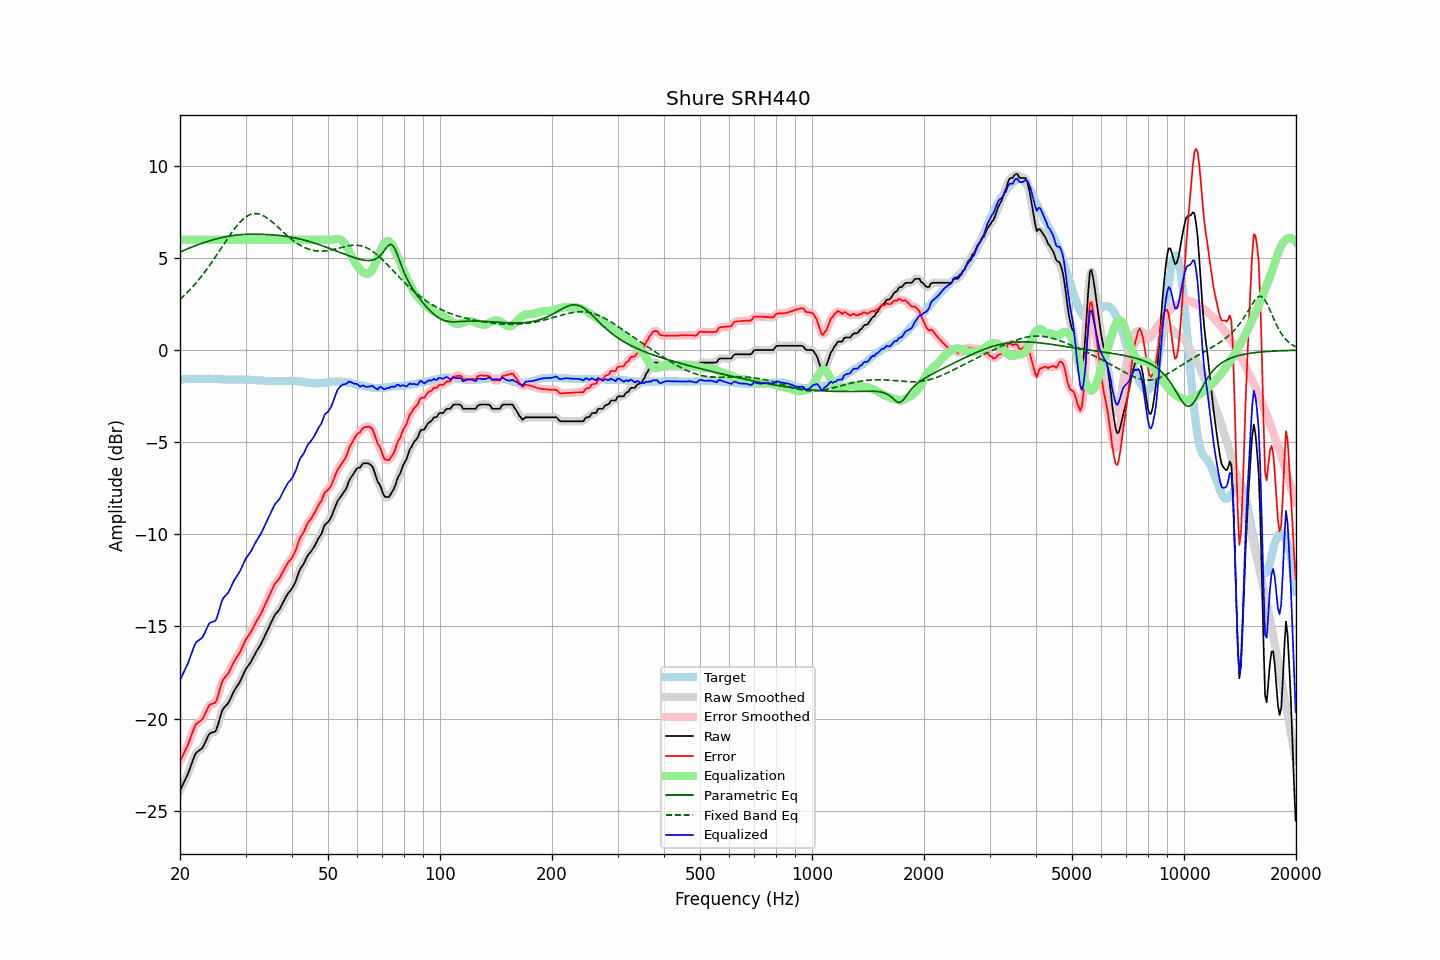

The file beside this chart, header and first rows:
frequency, raw, error, smoothed, error_smoothed, equalization, parametric_eq, fixed_band_eq, equalized_raw, equalized_smoothed, target
20.00, -23.91, -22.33, -23.91, -22.32, 6.00, 5.33, 2.76, -17.91, -17.91, -1.59
20.20, -23.73, -22.15, -23.74, -22.15, 6.00, 5.37, 2.84, -17.73, -17.74, -1.59
20.40, -23.54, -21.96, -23.56, -21.97, 6.00, 5.40, 2.92, -17.54, -17.56, -1.59
20.61, -23.37, -21.79, -23.37, -21.79, 6.00, 5.44, 3.00, -17.37, -17.37, -1.58
20.81, -23.18, -21.61, -23.18, -21.60, 6.00, 5.48, 3.08, -17.18, -17.18, -1.58
21.02, -22.99, -21.42, -22.98, -21.40, 6.00, 5.51, 3.17, -16.99, -16.98, -1.58
21.23, -22.75, -21.18, -22.76, -21.18, 6.00, 5.55, 3.26, -16.75, -16.76, -1.58
21.44, -22.51, -20.94, -22.51, -20.94, 6.00, 5.58, 3.36, -16.51, -16.51, -1.57
21.66, -22.28, -20.71, -22.26, -20.69, 6.00, 5.62, 3.45, -16.28, -16.26, -1.57
21.87, -22.03, -20.46, -22.05, -20.48, 6.00, 5.65, 3.55, -16.03, -16.05, -1.57
22.09, -21.86, -20.30, -21.89, -20.32, 6.00, 5.69, 3.65, -15.86, -15.89, -1.57
22.31, -21.79, -20.24, -21.78, -20.22, 6.00, 5.72, 3.75, -15.79, -15.78, -1.56
22.54, -21.73, -20.17, -21.73, -20.17, 6.00, 5.75, 3.86, -15.73, -15.73, -1.57
22.76, -21.66, -20.11, -21.67, -20.11, 6.00, 5.78, 3.97, -15.66, -15.67, -1.56
22.99, -21.59, -20.04, -21.56, -20.01, 6.00, 5.81, 4.08, -15.59, -15.56, -1.56
23.22, -21.41, -19.86, -21.42, -19.86, 6.00, 5.84, 4.19, -15.41, -15.42, -1.56
23.45, -21.23, -19.68, -21.23, -19.68, 6.00, 5.87, 4.31, -15.23, -15.23, -1.56
23.69, -21.05, -19.49, -21.04, -19.48, 6.00, 5.90, 4.43, -15.05, -15.04, -1.56
23.92, -20.86, -19.32, -20.89, -19.34, 6.00, 5.93, 4.55, -14.86, -14.89, -1.55
24.16, -20.78, -19.23, -20.80, -19.24, 6.00, 5.95, 4.67, -14.78, -14.80, -1.56
24.40, -20.76, -19.21, -20.76, -19.21, 6.00, 5.98, 4.80, -14.76, -14.76, -1.56
24.65, -20.73, -19.18, -20.75, -19.19, 6.00, 6.00, 4.93, -14.73, -14.75, -1.56
24.89, -20.70, -19.13, -20.66, -19.10, 6.00, 6.03, 5.06, -14.70, -14.66, -1.57
25.14, -20.52, -18.95, -20.49, -18.92, 6.00, 6.05, 5.19, -14.52, -14.49, -1.57
25.39, -20.22, -18.64, -20.23, -18.66, 6.00, 6.07, 5.32, -14.22, -14.23, -1.58
25.65, -19.93, -18.35, -19.92, -18.34, 6.00, 6.09, 5.45, -13.93, -13.92, -1.58
25.91, -19.63, -18.04, -19.66, -18.08, 6.00, 6.11, 5.58, -13.63, -13.66, -1.59
26.16, -19.45, -17.87, -19.47, -17.88, 6.00, 6.13, 5.72, -13.45, -13.47, -1.59
26.43, -19.36, -17.76, -19.35, -17.75, 6.00, 6.15, 5.85, -13.36, -13.35, -1.60
26.69, -19.25, -17.66, -19.26, -17.66, 6.00, 6.17, 5.98, -13.25, -13.26, -1.60
26.96, -19.16, -17.57, -19.14, -17.54, 6.00, 6.18, 6.11, -13.16, -13.14, -1.60
27.23, -19.00, -17.40, -18.99, -17.39, 6.00, 6.20, 6.24, -13.00, -12.99, -1.60
27.50, -18.80, -17.20, -18.81, -17.21, 6.00, 6.21, 6.36, -12.80, -12.81, -1.61
27.77, -18.62, -17.02, -18.62, -17.02, 6.00, 6.23, 6.48, -12.62, -12.62, -1.61
28.05, -18.45, -16.86, -18.46, -16.86, 6.00, 6.24, 6.60, -12.45, -12.46, -1.60
28.33, -18.31, -16.72, -18.32, -16.72, 6.00, 6.25, 6.71, -12.31, -12.32, -1.60
28.62, -18.19, -16.59, -18.19, -16.59, 6.00, 6.26, 6.82, -12.19, -12.19, -1.60
28.90, -18.05, -16.46, -18.04, -16.44, 6.00, 6.27, 6.92, -12.05, -12.04, -1.60
29.19, -17.87, -16.28, -17.87, -16.27, 6.00, 6.27, 7.01, -11.87, -11.87, -1.60
29.48, -17.67, -16.08, -17.68, -16.08, 6.00, 6.28, 7.09, -11.67, -11.68, -1.60
29.78, -17.49, -15.89, -17.49, -15.89, 6.00, 6.28, 7.17, -11.49, -11.49, -1.60
30.08, -17.31, -15.70, -17.32, -15.72, 6.00, 6.29, 7.23, -11.31, -11.32, -1.61
30.38, -17.19, -15.58, -17.19, -15.58, 6.00, 6.29, 7.29, -11.19, -11.19, -1.61
30.68, -17.06, -15.46, -17.06, -15.45, 6.00, 6.29, 7.34, -11.06, -11.06, -1.61
30.99, -16.95, -15.33, -16.93, -15.32, 6.00, 6.29, 7.37, -10.95, -10.93, -1.62
31.30, -16.78, -15.16, -16.78, -15.16, 6.00, 6.29, 7.40, -10.78, -10.78, -1.62
31.61, -16.61, -14.99, -16.61, -14.99, 6.00, 6.29, 7.41, -10.61, -10.61, -1.63
31.93, -16.45, -14.82, -16.45, -14.82, 6.00, 6.29, 7.42, -10.45, -10.45, -1.63
32.24, -16.29, -14.66, -16.30, -14.66, 6.00, 6.29, 7.41, -10.29, -10.30, -1.64
32.57, -16.16, -14.51, -16.15, -14.51, 6.00, 6.29, 7.39, -10.16, -10.15, -1.65
32.89, -16.01, -14.37, -16.00, -14.36, 6.00, 6.29, 7.37, -10.01, -10.00, -1.65
33.22, -15.84, -14.20, -15.84, -14.19, 6.00, 6.29, 7.34, -9.84, -9.84, -1.65
33.55, -15.65, -14.00, -15.66, -14.01, 6.00, 6.28, 7.29, -9.65, -9.66, -1.66
33.89, -15.47, -13.81, -15.48, -13.81, 6.00, 6.28, 7.24, -9.47, -9.48, -1.67
34.23, -15.29, -13.63, -15.29, -13.62, 6.00, 6.28, 7.19, -9.29, -9.29, -1.67
34.57, -15.10, -13.43, -15.11, -13.43, 6.00, 6.27, 7.13, -9.10, -9.11, -1.68
34.92, -14.92, -13.24, -14.92, -13.24, 6.00, 6.27, 7.06, -8.92, -8.92, -1.68
35.27, -14.74, -13.06, -14.73, -13.05, 6.00, 6.26, 6.99, -8.74, -8.73, -1.68
35.62, -14.55, -12.88, -14.55, -12.87, 6.00, 6.26, 6.91, -8.55, -8.55, -1.68
35.97, -14.37, -12.69, -14.40, -12.71, 6.00, 6.25, 6.83, -8.37, -8.40, -1.69
... 635 more rows
